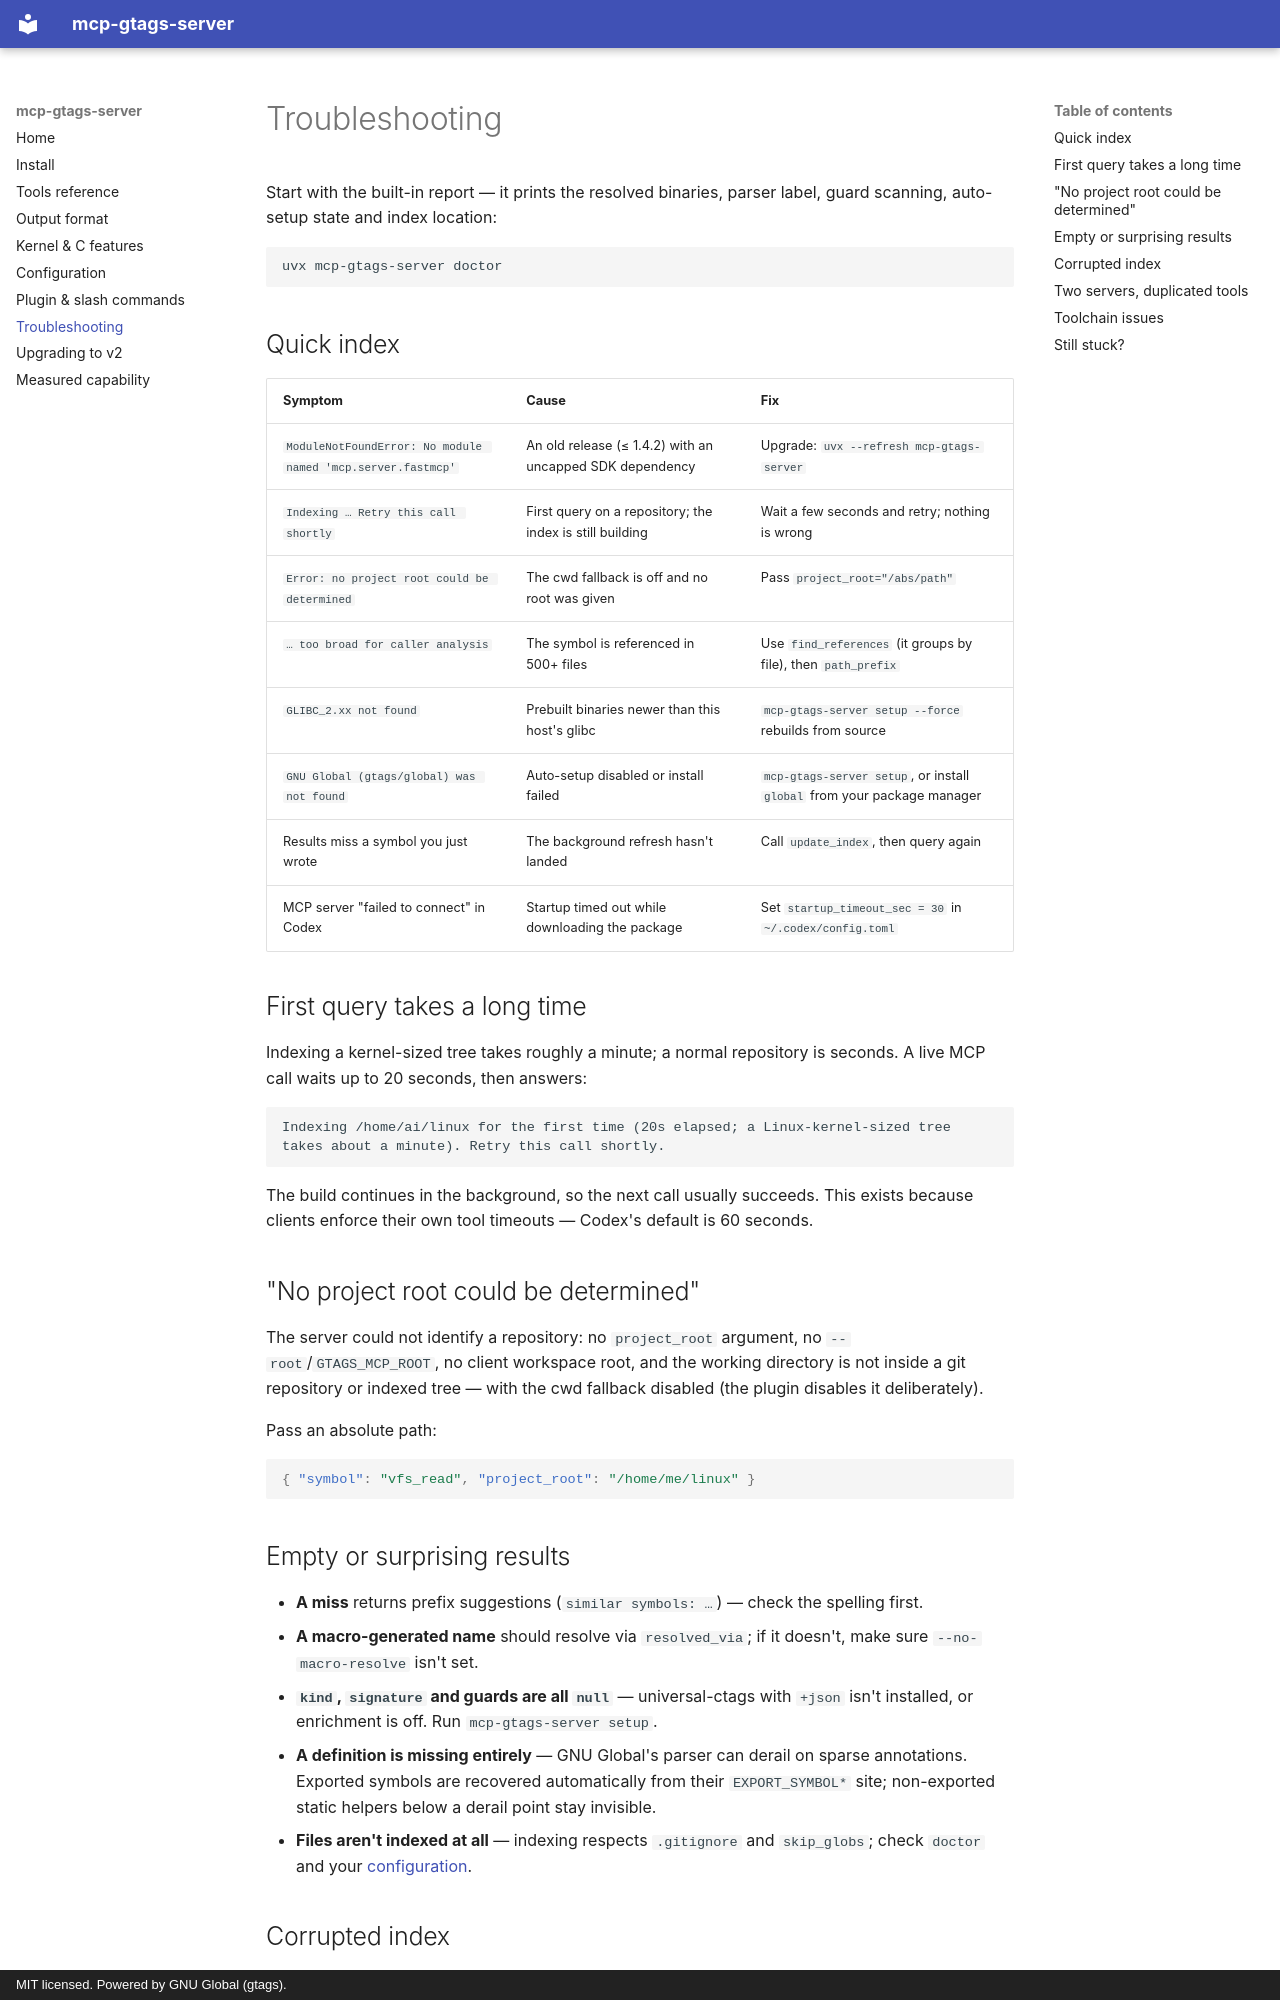

repository: harshithsunku/mcp-gtags-server · page: troubleshooting/index.html · generator: mkdocs · copyright: MIT licensed. Powered by GNU Global (gtags).

# Troubleshooting

Start with the built-in report — it prints the resolved binaries, parser label,
guard scanning, auto-setup state and index location:

```bash
uvx mcp-gtags-server doctor
```

## Quick index

| Symptom | Cause | Fix |
|---|---|---|
| `ModuleNotFoundError: No module named 'mcp.server.fastmcp'` | An old release (≤ 1.4.2) with an uncapped SDK dependency | Upgrade: `uvx --refresh mcp-gtags-server` |
| `Indexing … Retry this call shortly` | First query on a repository; the index is still building | Wait a few seconds and retry; nothing is wrong |
| `Error: no project root could be determined` | The cwd fallback is off and no root was given | Pass `project_root="/abs/path"` |
| `… too broad for caller analysis` | The symbol is referenced in 500+ files | Use `find_references` (it groups by file), then `path_prefix` |
| `GLIBC_2.xx not found` | Prebuilt binaries newer than this host's glibc | `mcp-gtags-server setup --force` rebuilds from source |
| `GNU Global (gtags/global) was not found` | Auto-setup disabled or install failed | `mcp-gtags-server setup`, or install `global` from your package manager |
| Results miss a symbol you just wrote | The background refresh hasn't landed | Call `update_index`, then query again |
| MCP server "failed to connect" in Codex | Startup timed out while downloading the package | Set `startup_timeout_sec = 30` in `~/.codex/config.toml` |

## First query takes a long time

Indexing a kernel-sized tree takes roughly a minute; a normal repository is
seconds. A live MCP call waits up to 20 seconds, then answers:

```text
Indexing /home/ai/linux for the first time (20s elapsed; a Linux-kernel-sized tree
takes about a minute). Retry this call shortly.
```

The build continues in the background, so the next call usually succeeds. This
exists because clients enforce their own tool timeouts — Codex's default is 60
seconds.

## "No project root could be determined"

The server could not identify a repository: no `project_root` argument, no
`--root`/`GTAGS_MCP_ROOT`, no client workspace root, and the working directory is
not inside a git repository or indexed tree — with the cwd fallback disabled (the
plugin disables it deliberately).

Pass an absolute path:

```json
{ "symbol": "vfs_read", "project_root": "/home/me/linux" }
```

## Empty or surprising results

- **A miss** returns prefix suggestions (`similar symbols: …`) — check the spelling
  first.
- **A macro-generated name** should resolve via `resolved_via`; if it doesn't, make
  sure `--no-macro-resolve` isn't set.
- **`kind`, `signature` and guards are all `null`** — universal-ctags with `+json`
  isn't installed, or enrichment is off. Run `mcp-gtags-server setup`.
- **A definition is missing entirely** — GNU Global's parser can derail on sparse
  annotations. Exported symbols are recovered automatically from their
  `EXPORT_SYMBOL*` site; non-exported static helpers below a derail point stay
  invisible.
- **Files aren't indexed at all** — indexing respects `.gitignore` and
  `skip_globs`; check `doctor` and your [configuration](configuration.md).
